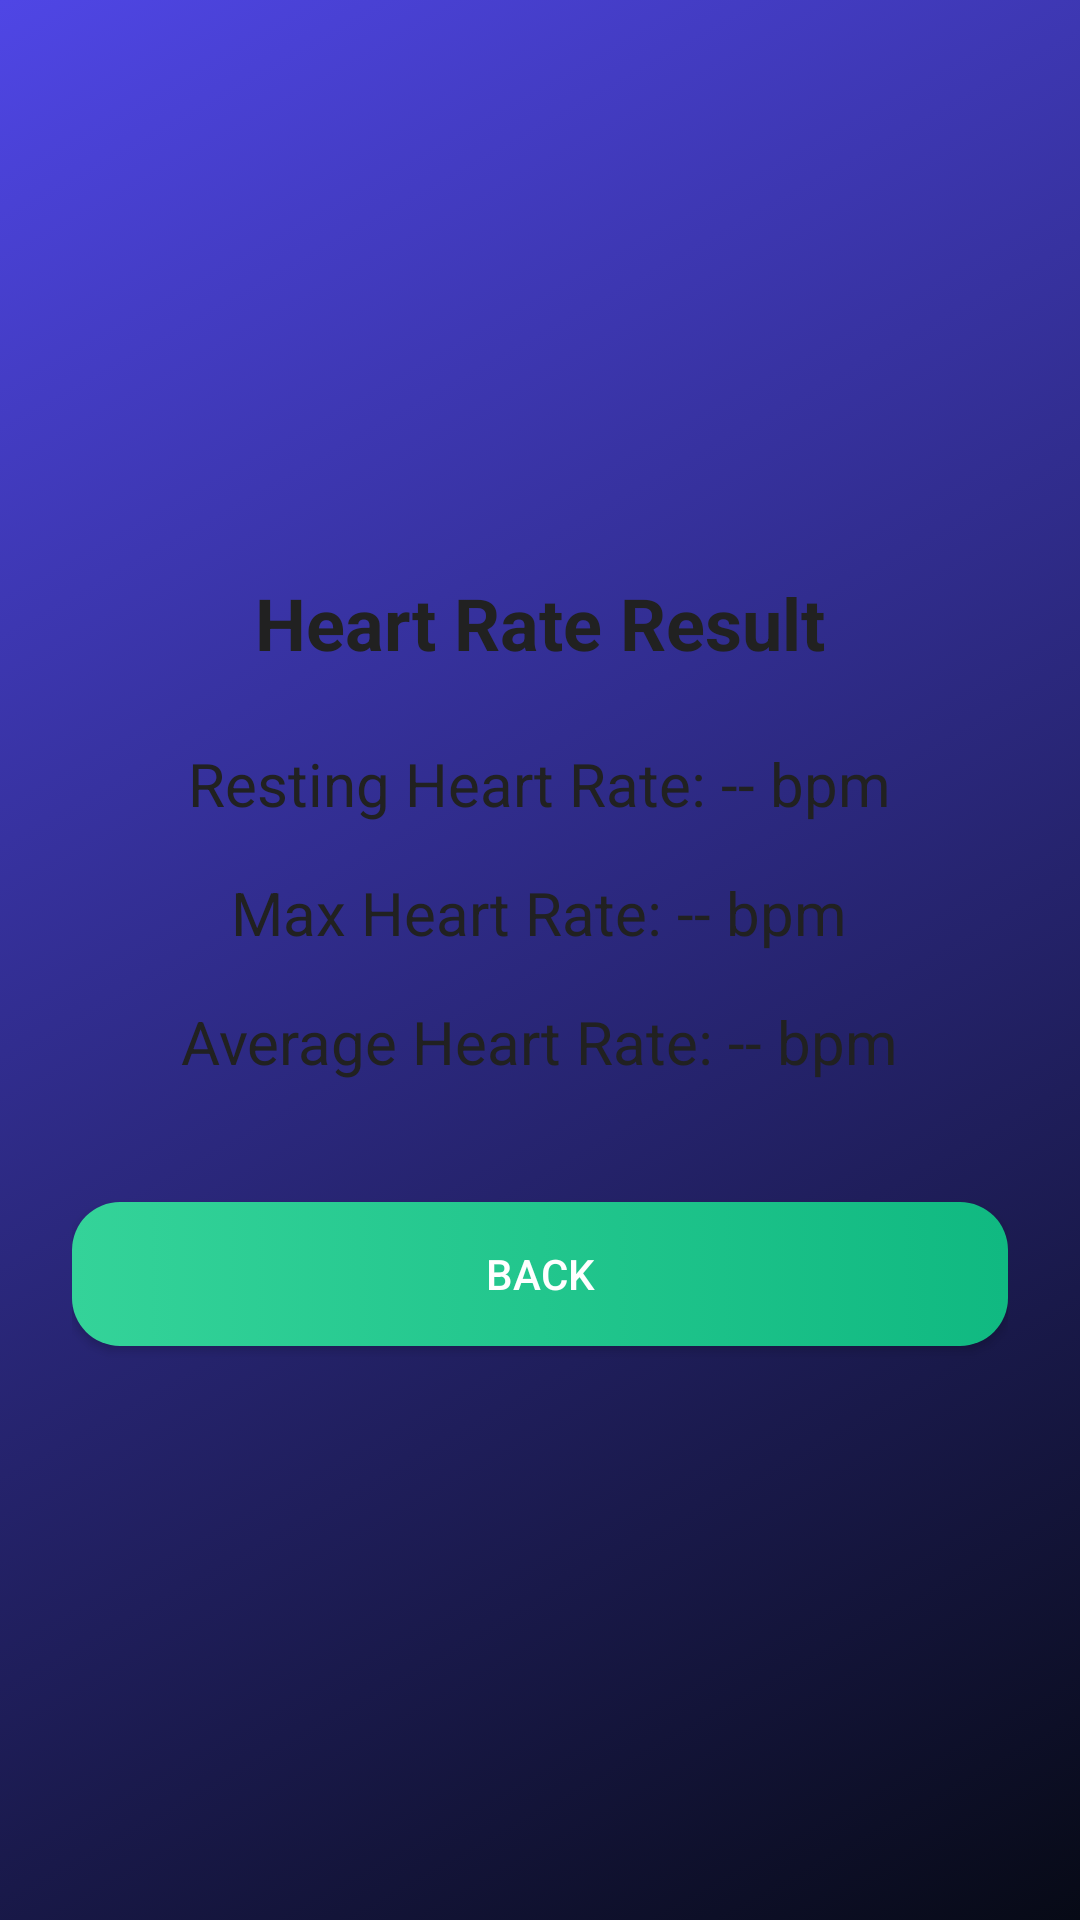

Reconstruct the res/layout file that produces this screen, plus the resources it refers to.
<!-- AndroidManifest.xml: application theme AppTheme -->
<!-- res/layout/activity_heart_rate_result.xml -->
<?xml version="1.0" encoding="utf-8"?>
<ScrollView xmlns:android="http://schemas.android.com/apk/res/android"
    android:layout_width="match_parent"
    android:layout_height="match_parent"
    android:background="@drawable/gradient_anim"
    android:fillViewport="true"
    android:padding="24dp">

    <LinearLayout
        android:orientation="vertical"
        android:layout_width="match_parent"
        android:layout_height="wrap_content"
        android:gravity="center">

        <TextView
            android:id="@+id/heartRateTitle"
            android:layout_width="wrap_content"
            android:layout_height="wrap_content"
            android:text="Heart Rate Result"
            android:textSize="24sp"
            android:textStyle="bold"
            android:textColor="@color/textPrimary"
            android:layout_marginBottom="24dp"/>

        
        <TextView
            android:id="@+id/HRR"
            android:layout_width="wrap_content"
            android:layout_height="wrap_content"
            android:text="Resting Heart Rate: -- bpm"
            android:textSize="20sp"
            android:textColor="@color/textPrimary"
            android:layout_marginBottom="16dp"/>

        
        <TextView
            android:id="@+id/MHR"
            android:layout_width="wrap_content"
            android:layout_height="wrap_content"
            android:text="Max Heart Rate: -- bpm"
            android:textSize="20sp"
            android:textColor="@color/textPrimary"
            android:layout_marginBottom="16dp"/>

        
        <TextView
            android:id="@+id/AHR"
            android:layout_width="wrap_content"
            android:layout_height="wrap_content"
            android:text="Average Heart Rate: -- bpm"
            android:textSize="20sp"
            android:textColor="@color/textPrimary"
            android:layout_marginBottom="24dp"/>

        
        <Button
            android:id="@+id/btnBack"
            android:layout_width="match_parent"
            android:layout_height="wrap_content"
            android:text="Back"
            android:background="@drawable/btn_login_primary"
            android:textColor="@color/buttonTextColor"
            android:layout_marginTop="16dp"/>

    </LinearLayout>
</ScrollView>
<!-- resources referenced by this layout -->
<resources>
  <color name="buttonTextColor">#FFFFFF</color>
  <color name="textPrimary">#212121</color>
  <!-- drawable btn_login_primary (drawable) -->
  <?xml version="1.0" encoding="utf-8"?>
  <selector xmlns:android="http://schemas.android.com/apk/res/android">
  
      
      <item android:state_pressed="true">
          <shape android:shape="rectangle">
              <gradient
                  android:startColor="#22C55E"
                  android:endColor="#10B981"
                  android:angle="0" />
              <corners android:radius="16dp" />
          </shape>
      </item>
  
      
      <item>
          <shape android:shape="rectangle">
              <gradient
                  android:startColor="#34D399"
                  android:endColor="#10B981"
                  android:angle="0" />
              <corners android:radius="16dp" />
          </shape>
      </item>
  
  </selector>
  <!-- drawable gradient_anim (drawable) -->
  <animation-list xmlns:android="http://schemas.android.com/apk/res/android"
      android:oneshot="false">
  
      
      <item
          android:drawable="@drawable/gradient_4"
          android:duration="5000"/>
  
      
      <item
          android:drawable="@drawable/gradient_1"
          android:duration="7000"/>
  
      <item
          android:drawable="@drawable/gradient_2"
          android:duration="7000"/>
  
      <item
          android:drawable="@drawable/gradient_3"
          android:duration="7000"/>
  
  </animation-list>
  <style name="AppTheme" parent="Theme.MaterialComponents.DayNight.NoActionBar">
          
          <item name="colorPrimary">@color/colorPrimary</item>
          <item name="colorPrimaryVariant">@color/colorPrimaryDark</item>
          <item name="colorSecondary">@color/colorAccent</item>
  
          
          <item name="android:statusBarColor">@color/statusBarColor</item>
          <item name="android:navigationBarColor">@color/navigationBarColor</item>
  
          
          <item name="android:windowBackground">@color/loginBackground</item>
  
          
          <item name="textInputStyle">@style/GlassTextInput</item>
      </style>
  <!-- drawable gradient_4 (drawable) -->
  <shape xmlns:android="http://schemas.android.com/apk/res/android">
      <gradient
          android:angle="135"
          android:startColor="#070A16"
          android:endColor="#4F46E5"/>
  </shape>
  <!-- drawable gradient_1 (drawable) -->
  <shape xmlns:android="http://schemas.android.com/apk/res/android">
      <gradient
          android:startColor="#0B1020"
          android:endColor="#1A1F3C"
          android:angle="270"/>
  </shape>
  <!-- drawable gradient_2 (drawable) -->
  <shape xmlns:android="http://schemas.android.com/apk/res/android">
      <gradient
          android:startColor="#1A1F3C"
          android:endColor="#3B2C5F"
          android:angle="270"/>
  </shape>
  <!-- drawable gradient_3 (drawable) -->
  <shape xmlns:android="http://schemas.android.com/apk/res/android">
      <gradient
          android:startColor="#3B2C5F"
          android:endColor="#0B1020"
          android:angle="270"/>
  </shape>
  <color name="colorPrimary">#3DDC84</color>
  <color name="colorPrimaryDark">#2B7A57</color>
  <color name="colorAccent">#FF9800</color>
  <color name="statusBarColor">#2B7A57</color>
  <color name="navigationBarColor">#3DDC84</color>
  <color name="loginBackground">#0D1B2A</color>
  <style name="GlassTextInput" parent="Widget.MaterialComponents.TextInputLayout.OutlinedBox">
          <item name="boxBackgroundMode">outline</item>
          <item name="boxBackgroundColor">@android:color/transparent</item>
          <item name="boxStrokeColor">@android:color/transparent</item>
          <item name="boxCornerRadiusTopStart">14dp</item>
          <item name="boxCornerRadiusTopEnd">14dp</item>
          <item name="boxCornerRadiusBottomStart">14dp</item>
          <item name="boxCornerRadiusBottomEnd">14dp</item>
          <item name="hintTextColor">@android:color/white</item>
      </style>
</resources>
